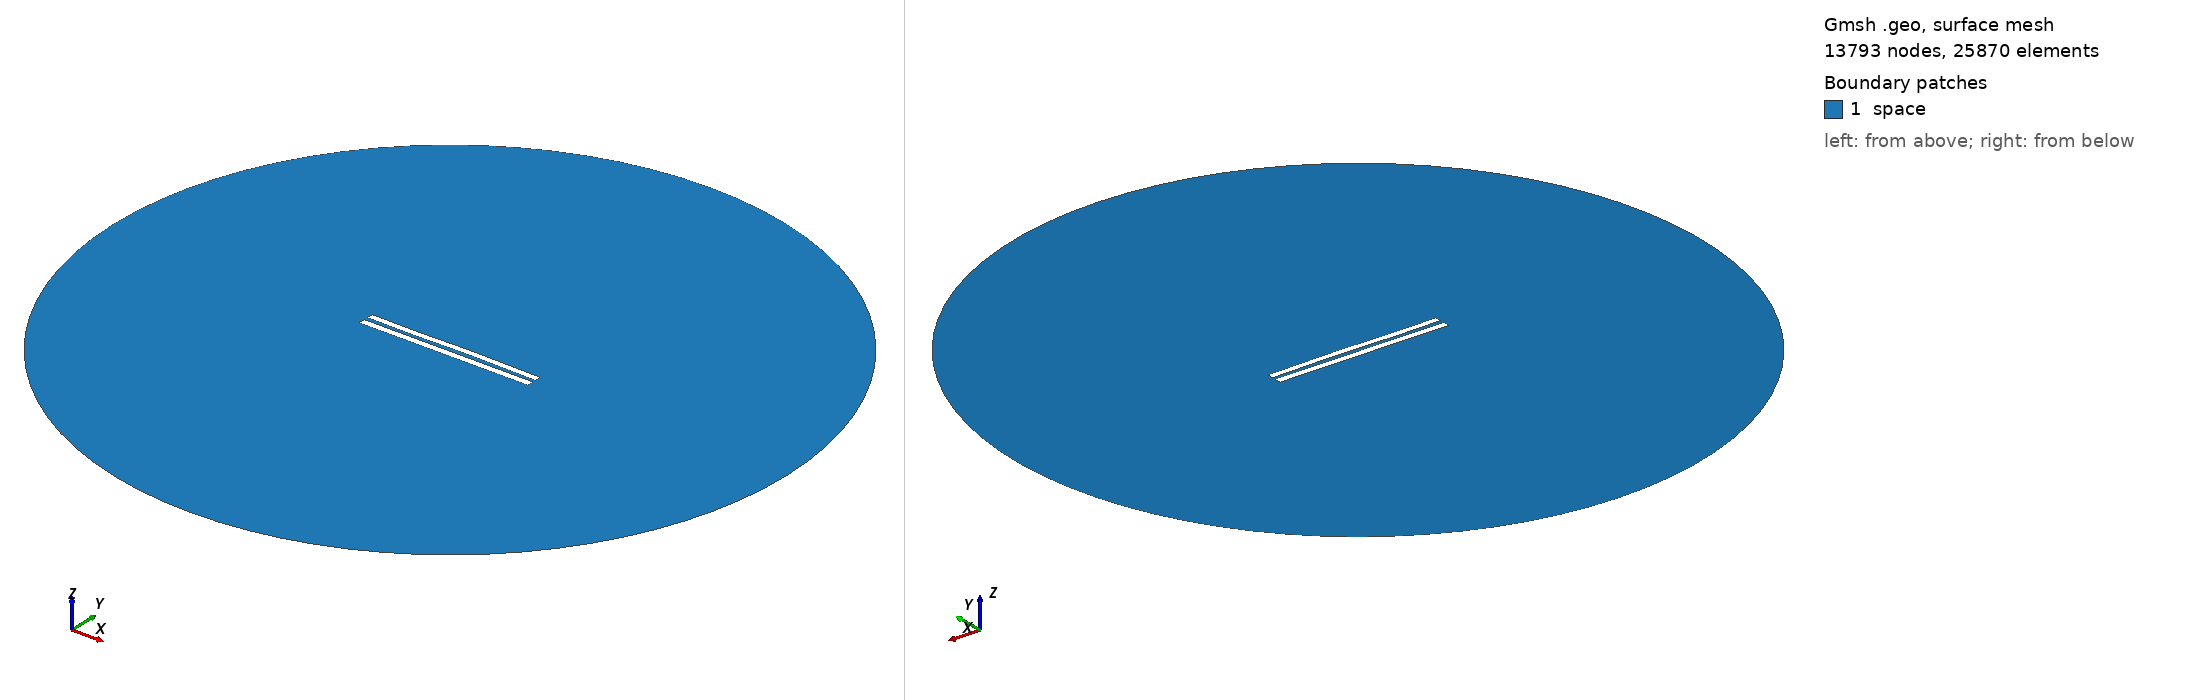

Gmsh geometry script, surface-meshed: 13793 nodes, 25870 surface elements. Boundary patches (legend numbers): 1 space. Left view from above one corner, right view from below the opposite corner. Legend entries are the model's physical surfaces. The drawing asked Gmsh for element sizes between 1% and 20% of the model's largest extent; the script's own settings can give other sizes.

=== 5827.geo (drawn) ===
//---------------------------------------
// Geometry kernel
//---------------------------------------

SetFactory("OpenCASCADE");



//---------------------------------------
// Parameters of the geometry
//---------------------------------------

// Overetch of the upper plate
overetch = 0.125;

// Distance between the plates
distance = 2.5;

// Discretization over the x axis (for the deformation)
nx = 50; 

// Length of the plate
L = 100 - overetch; 

// Number of modes
n = 4; 

// 1st mode coefficient
coeff(1) = -0.075;
beta(1) = 0.596864 * 3.1415926535 / L;

// 2nd mode coefficient
coeff(2) = 0.07499999999999998;
beta(2) = 1.49418 * 3.1415926535 / L;

// 3rd mode coefficient
coeff(3) = -0.15;
beta(3) = 2.50025 * 3.1415926535 / L;

// 4th mode coefficient
coeff(4) = -0.075;
beta(4) = 3.49999 * 3.1415926535 / L;



//---------------------------------------
// Upper plate (deformed rectangle)
//---------------------------------------

// Coordiantes of the upper plate
xmin = -50;
xmax = 50 - overetch;

// Height of the upper plate
yheight = 4 - 2 * overetch;

// Indexes of the points
UpperID[] = {};
LowerID[] = {};
LeftID[] = {};
RightID[] = {};

// Point index
p = 1;

// Horizontal edges
For i In {1:nx}
    x = xmin + (i-1)*(xmax - xmin)/(nx-1);

    y_bottom = distance / 2 + overetch;
    For j In {1:n}
        C = (Cosh(beta(j)*L) + Cos(beta(j)*L)) / (Sinh(beta(j)*L) + Sin(beta(j)*L));
        y_bottom  = y_bottom + coeff(j) * (Cosh(beta(j)*(x+50)) - Cos(beta(j)*(x+50)) - C * (Sinh(beta(j)*(x+50)) - Sin(beta(j)*(x+50))));
    EndFor

    y_top = y_bottom + yheight;

    Point(p) = {x, y_top, 0, 1.0};
    UpperID[i] = p;
    p = p + 1;

    Point(p) = {x, y_bottom, 0, 1.0};
    LowerID[i] = p;
    p = p + 1;
EndFor

// Create point lists
UpperPts[] = {}; LowerPts[] = {};
For i In {1:nx}
  UpperPts[] += {UpperID[i]};
  LowerPts[] += {LowerID[i]};
EndFor

// Build splines
Spline(1) = {UpperPts[]};
Spline(2) = {LowerPts[]};
Line(3) = {LowerPts[nx-1], UpperPts[nx-1]};
Line(4) = {LowerPts[0], UpperPts[0]};

// Build the plane surface
Curve Loop(1) = {2, 3, -1, -4};
Plane Surface(1) = {1};



//---------------------------------------
// Lower plate (rectangle)
//---------------------------------------

// Vertices
Point(1001) = {-50, -1, 0, 1.0};
Point(1002) = { 50, -1, 0, 1.0};
Point(1003) = { 50,  -5, 0, 1.0};
Point(1004) = {-50,  -5, 0, 1.0};

// Edges
Line(5) = {1001, 1002};
Line(6) = {1002, 1003};
Line(7) = {1003, 1004};
Line(8) = {1004, 1001};

// Plane surface
Line Loop(2) = {5, 6, 7, 8};
Plane Surface(2) = {2}; 



//---------------------------------------
// Outer (fictious) boundary
//---------------------------------------

// Points
Point(1005) = {0, 0, 0};       // Center
Point(1006) = {200, 0, 0};     // Start point
Point(1007) = {0, 200, 0};     // 90 degrees
Point(1008) = {-200, 0, 0};    // 180 degrees
Point(1009) = {0, -200, 0};    // 270 degrees

// Circle arcs (each needs start, center, end)
Circle(9) = {1006, 1005, 1007};
Circle(10) = {1007, 1005, 1008};
Circle(11) = {1008, 1005, 1009};
Circle(12) = {1009, 1005, 1006};

// Plane surface for the entire domain
Curve Loop(3) = {9, 10, 11, 12};
Surface(3) = {3};

// Subtract the plates from the whole domain to obtain the actual domain where we want to solve the equations
BooleanDifference{ Surface{3}; Delete; }{ Surface{1}; Surface{2}; Delete; }




//---------------------------------------
// Transfinite Lines/Curves
//---------------------------------------

// Set the number of points on the boundaries
r = 7;

// Plates
Transfinite Curve {1, 2} = 50*r Using Progression 1;
Transfinite Curve {3, 4} = 2*r Using Progression 1;
Transfinite Line {5, 7} = 50*r Using Progression 1;
Transfinite Line {6, 8} = 2*r Using Progression 1;

// Outer boundary
Transfinite Line {9, 10, 11, 12} = 20 Using Progression 1;



//---------------------------------------
// Physical groups
//---------------------------------------                

// Physical curves (boundaries)
Physical Line("force_segment", 10) = {2};
Physical Line("upper_plate", 11) = {1, 3, 4};
Physical Line("lower_plate", 12) = {5, 6, 7, 8};
Physical Line("boundary", 20) = {9, 10, 11, 12};

// Physical Surfaces
Physical Surface("space", 30) = {3};



//---------------------------------------
// 6. Generate the Mesh
//---------------------------------------

// 2D mesh generation
Mesh 2;
